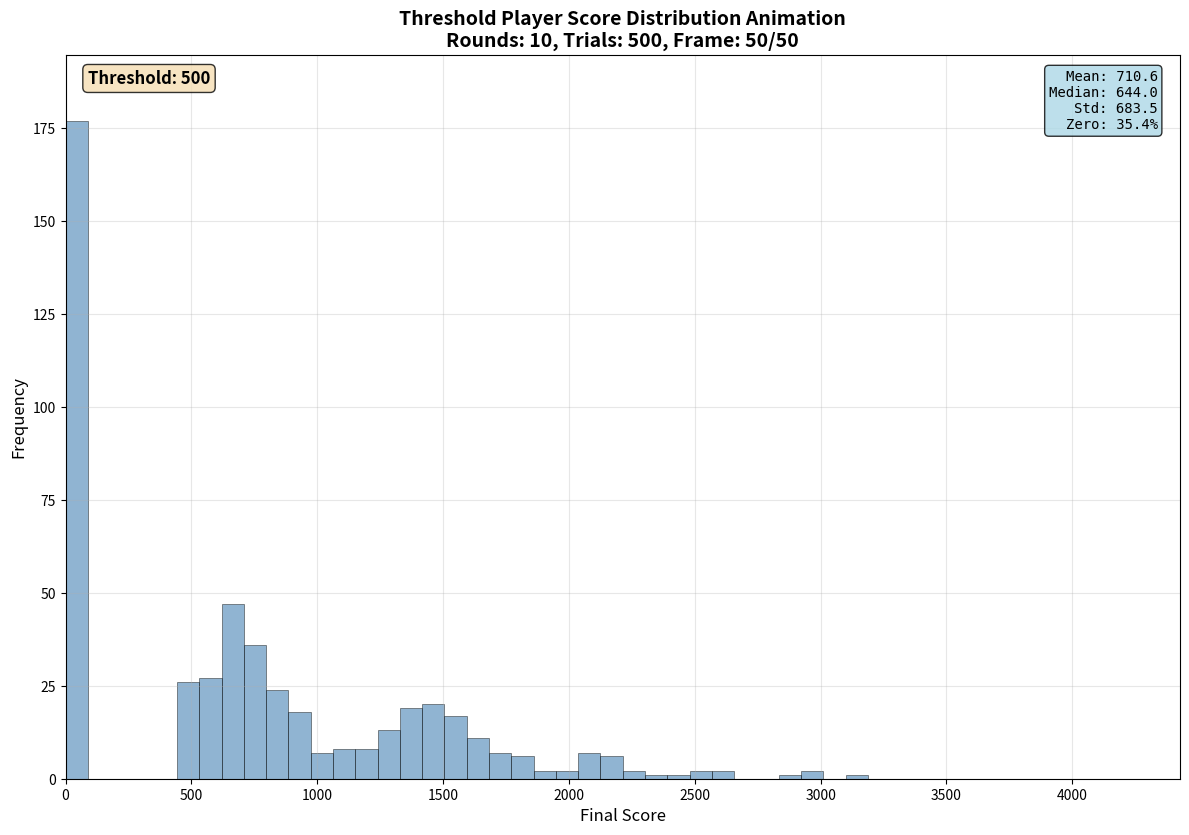

The matplotlib source for this figure:
"""
Animation of threshold player score distributions changing over time.
Shows how distributions evolve as threshold increases from a to b.
"""

import numpy as np
import matplotlib.pyplot as plt
from matplotlib.animation import FuncAnimation
import sys


def roll():
    """Roll two dice and return the result."""
    return np.random.randint(1, 7), np.random.randint(1, 7)


def first_rolls():
    """Roll 3 dice and return the sum of the rolls (7 becomes 70)."""
    rolls = [roll() for _ in range(3)] 
    return sum([sum(roll) if sum(roll) != 7 else 70 for roll in rolls])


def play_round_with_threshold(threshold):
    """
    Play a single round with a threshold player.
    The player banks when the current score >= threshold.
    
    Parameters:
    -----------
    threshold : int
        The threshold at which the player will bank
    
    Returns:
    --------
    int : The score banked in this round (0 if a 7 is rolled before banking)
    """
    # Start with the first 3 rolls
    score = first_rolls()
    
    # Check if we should bank immediately after first 3 rolls
    if score >= threshold:
        return score
    
    # Continue rolling until we hit threshold or a 7
    while True:
        rol = roll()
        dice_sum = sum(rol)
        
        # If a 7 is rolled, score becomes 0 and round ends
        if dice_sum == 7:
            return 0
        
        # If doubles (same value on both dice), double the score
        if rol[0] == rol[1]:
            score *= 2
        else:
            # Otherwise, add the sum to the score
            score += dice_sum
        
        # Check if we should bank now
        if score >= threshold:
            return score


def play_game_with_threshold(threshold, n_rounds):
    """
    Play a full game (multiple rounds) with a threshold player.
    
    Parameters:
    -----------
    threshold : int
        The threshold at which the player will bank in each round
    n_rounds : int
        Number of rounds to play
    
    Returns:
    --------
    int : The total score after all rounds
    """
    total_score = 0
    for _ in range(n_rounds):
        round_score = play_round_with_threshold(threshold)
        total_score += round_score
    return total_score


def animate_threshold_distributions(threshold_start, threshold_end, n_rounds=10, 
                                    n_trials=500, n_frames=50, bins=50, 
                                    interval=200, figsize=(12, 8)):
    """
    Create an animation showing how score distributions change as threshold increases.
    
    Parameters:
    -----------
    threshold_start : int
        Starting threshold value
    threshold_end : int
        Ending threshold value
    n_rounds : int, default=10
        Number of rounds per game
    n_trials : int, default=500
        Number of game simulations per threshold
    n_frames : int, default=50
        Number of animation frames (thresholds to show)
    bins : int, default=50
        Number of bins for the histogram
    interval : int, default=200
        Animation interval in milliseconds
    figsize : tuple, default=(12, 8)
        Figure size (width, height) in inches
    
    Returns:
    --------
    FuncAnimation : The animation object
    """
    # Generate threshold values to animate over
    thresholds = np.linspace(threshold_start, threshold_end, n_frames, dtype=int)
    
    # Pre-compute all distributions
    print("Pre-computing distributions...")
    all_results = {}
    all_scores = []
    
    for threshold in thresholds:
        print(f"Computing threshold={threshold}...", end='\r')
        final_scores = np.array([play_game_with_threshold(threshold, n_rounds) 
                                 for _ in range(n_trials)])
        all_results[threshold] = final_scores
        all_scores.extend(final_scores)
    
    print(f"\nDone! Computed {len(thresholds)} distributions.")
    
    # Determine common bin edges for all histograms
    min_score = min(all_scores)
    max_score = max(all_scores)
    bin_edges = np.linspace(min_score, max_score, bins + 1)
    
    # Find the maximum frequency across all distributions for constant y-axis
    print("Computing maximum frequency for constant y-axis...")
    max_frequency = 0
    for threshold in thresholds:
        scores = all_results[threshold]
        counts, _ = np.histogram(scores, bins=bin_edges)
        max_frequency = max(max_frequency, max(counts) if len(counts) > 0 else 0)
    
    # Set y-axis limit with some padding
    y_max = max_frequency * 1.1 if max_frequency > 0 else 10
    
    # Set up the figure and axis
    fig, ax = plt.subplots(figsize=figsize)
    
    # Initialize histogram (will be updated in animation)
    n, bins_plot, patches = ax.hist([], bins=bin_edges, alpha=0.6, 
                                     color='steelblue', edgecolor='black', linewidth=0.5)
    
    # Set up labels and title
    ax.set_xlabel('Final Score', fontsize=12)
    ax.set_ylabel('Frequency', fontsize=12)
    ax.set_xlim(min_score, max_score)
    ax.set_ylim(0, y_max)  # Constant y-axis based on max frequency
    ax.grid(True, alpha=0.3)
    
    # Text for threshold and statistics
    threshold_text = ax.text(0.02, 0.98, '', transform=ax.transAxes,
                             verticalalignment='top', horizontalalignment='left',
                             bbox=dict(boxstyle='round', facecolor='wheat', alpha=0.8),
                             fontsize=12, fontweight='bold')
    
    stats_text = ax.text(0.98, 0.98, '', transform=ax.transAxes,
                         verticalalignment='top', horizontalalignment='right',
                         bbox=dict(boxstyle='round', facecolor='lightblue', alpha=0.8),
                         fontsize=10, family='monospace')
    
    def animate(frame):
        """Update the histogram for each frame."""
        threshold = thresholds[frame]
        scores = all_results[threshold]
        
        # Update histogram data
        counts, _ = np.histogram(scores, bins=bin_edges)
        
        # Update the histogram bars
        for count, patch in zip(counts, patches):
            patch.set_height(count)
        
        # Update threshold text
        threshold_text.set_text(f'Threshold: {threshold}')
        
        # Update statistics
        mean_score = np.mean(scores)
        median_score = np.median(scores)
        std_score = np.std(scores)
        zero_percent = 100 * np.sum(scores == 0) / len(scores)
        
        stats_str = (
            f'Mean: {mean_score:.1f}\n'
            f'Median: {median_score:.1f}\n'
            f'Std: {std_score:.1f}\n'
            f'Zero: {zero_percent:.1f}%'
        )
        stats_text.set_text(stats_str)
        
        # Update title
        ax.set_title(f'Threshold Player Score Distribution Animation\n'
                    f'Rounds: {n_rounds}, Trials: {n_trials}, Frame: {frame+1}/{n_frames}',
                    fontsize=14, fontweight='bold')
        
        return patches, threshold_text, stats_text
    
    # Create animation
    anim = FuncAnimation(fig, animate, frames=n_frames, interval=interval, 
                        blit=False, repeat=True)
    
    plt.tight_layout()
    return anim


def main():
    """Main function to run the animation."""
    import argparse
    
    parser = argparse.ArgumentParser(description='Animate threshold player distributions')
    parser.add_argument('--start', type=int, default=50, 
                       help='Starting threshold (default: 50)')
    parser.add_argument('--end', type=int, default=500, 
                       help='Ending threshold (default: 200)')
    parser.add_argument('--rounds', type=int, default=10, 
                       help='Number of rounds per game (default: 10)')
    parser.add_argument('--trials', type=int, default=500, 
                       help='Number of trials per threshold (default: 500)')
    parser.add_argument('--frames', type=int, default=50, 
                       help='Number of animation frames (default: 50)')
    parser.add_argument('--interval', type=int, default=200, 
                       help='Animation interval in milliseconds (default: 200)')
    parser.add_argument('--save', type=str, default='animation.gif', 
                       help='Save animation to file (default: animation.gif)')
    
    args = parser.parse_args()

    anim = animate_threshold_distributions(
        threshold_start=args.start,
        threshold_end=args.end,
        n_rounds=args.rounds,
        n_trials=args.trials,
        n_frames=args.frames,
        interval=args.interval
    )
    
    if args.save:
        print(f"Saving animation to {args.save}...")
        anim.save(args.save, writer='pillow', fps=1000//args.interval)
        print("Animation saved!")
    else:
        print("Displaying animation. Close the window to exit.")
        plt.show()


if __name__ == '__main__':
    main()
